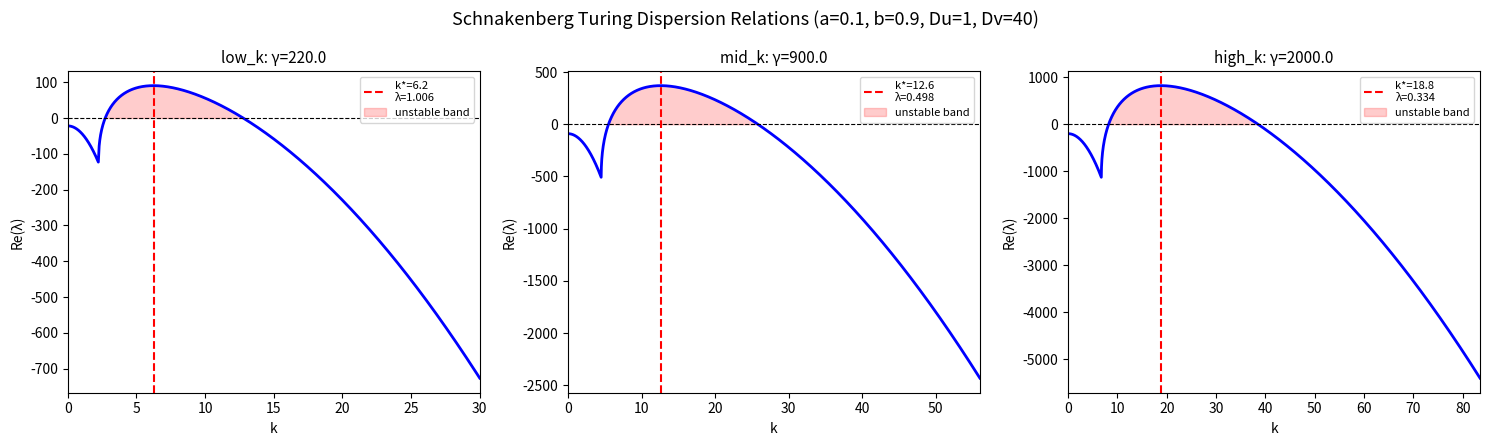

The matplotlib source for this figure:
"""
Schnakenberg reaction-diffusion model: equations, steady states, linear stability,
and dispersion relation for Turing instability analysis.

Schnakenberg kinetics (non-dimensional):
    f(u,v) = a - u + u^2 * v
    g(u,v) = b - u^2 * v

PDE:
    du/dt = d_u * d2u/dx2 + gamma * (a - u + u^2 * v)
    dv/dt = d_v * d2v/dx2 + gamma * (b - u^2 * v)
"""

import numpy as np
from numpy.typing import NDArray


def steady_state(a: float, b: float) -> tuple[float, float]:
    """Uniform steady state: u_s = a+b, v_s = b/(a+b)^2."""
    u_s = a + b
    v_s = b / (a + b)**2
    return u_s, v_s


def jacobian(a: float, b: float) -> NDArray:
    """Jacobian of kinetics at steady state.
    J = [[f_u, f_v], [g_u, g_v]]
    f_u = -1 + 2b/(a+b),  f_v = (a+b)^2
    g_u = -2b/(a+b),       g_v = -(a+b)^2
    """
    u_s = a + b
    J = np.array([
        [-1 + 2*b/u_s,      u_s**2],
        [-2*b/u_s,          -u_s**2]
    ])
    return J


def well_mixed_stability(a: float, b: float) -> dict:
    """Check well-mixed stability (no diffusion)."""
    J = jacobian(a, b)
    tr = np.trace(J)
    det = np.linalg.det(J)
    return {
        "trace": tr,
        "determinant": det,
        "stable": tr < 0 and det > 0
    }


def dispersion_relation(
    k: NDArray, a: float, b: float, d_u: float, d_v: float, gamma: float
) -> tuple[NDArray, NDArray]:
    """Dispersion relation Re(lambda(k)) for the Schnakenberg model.

    From linear stability with Fourier ansatz ~ exp(ikx + lambda*t):
        M = [[-d_u*k^2 + gamma*f_u,  gamma*f_v    ],
             [gamma*g_u,            -d_v*k^2 + gamma*g_v]]

        lambda^2 - tr(M)*lambda + det(M) = 0
        tau(k) = tr(M) = gamma*tr(J) - (d_u+d_v)*k^2
        Delta(k) = det(M) = d_u*d_v*k^4 - gamma*(d_u*g_v + d_v*f_u)*k^2 + gamma^2*det(J)

    Returns:
        lambda_max: max real part of eigenvalues for each k
        lambda_all: both eigenvalues' real parts for each k
    """
    J = jacobian(a, b)
    f_u, f_v = J[0, 0], J[0, 1]
    g_u, g_v = J[1, 0], J[1, 1]
    trJ = f_u + g_v
    detJ = f_u*g_v - f_v*g_u

    k2 = k**2

    # tau(k) = tr(M)
    tau = gamma * trJ - (d_u + d_v) * k2

    # Delta(k) = det(M)
    Delta = (
        d_u * d_v * k2**2
        - gamma * (d_u * g_v + d_v * f_u) * k2
        + gamma**2 * detJ
    )

    # Quadratic formula: lambda = (tau +/- sqrt(tau^2 - 4*Delta)) / 2
    discriminant = tau**2 - 4 * Delta

    # Handle sign
    lambda1 = np.zeros_like(k, dtype=float)
    lambda2 = np.zeros_like(k, dtype=float)

    # For discriminant >= 0: real roots
    pos_disc = discriminant >= 0
    sqrt_d = np.sqrt(np.maximum(discriminant, 0))
    lambda1[pos_disc] = (tau[pos_disc] + sqrt_d[pos_disc]) / 2
    lambda2[pos_disc] = (tau[pos_disc] - sqrt_d[pos_disc]) / 2

    # For discriminant < 0: complex conjugate pair, Re = tau/2
    neg_disc = discriminant < 0
    lambda1[neg_disc] = tau[neg_disc] / 2
    lambda2[neg_disc] = tau[neg_disc] / 2

    lambda_max = np.maximum(lambda1, lambda2)
    lambda_all = np.column_stack([lambda1, lambda2])

    return lambda_max, lambda_all


def turing_analysis(
    a: float, b: float, d_u: float, d_v: float, gamma: float,
    L: float = 1.0, n_k: int = 2000
) -> dict:
    """Full Turing instability analysis."""
    stability = well_mixed_stability(a, b)
    J = jacobian(a, b)

    # k range: from 0 to well above expected k_max
    k_max_estimate = np.sqrt(gamma * (d_v * J[0,0] + d_u * J[1,1]) / (2 * d_u * d_v))
    k_max_estimate = max(abs(k_max_estimate), 10.0)
    k = np.linspace(0, 3 * k_max_estimate, n_k)

    lambda_max, lambda_all = dispersion_relation(k, a, b, d_u, d_v, gamma)

    # Find unstable region
    positive_idx = np.where(lambda_max > 1e-10)[0]
    is_turing = len(positive_idx) > 0 and stability["stable"]

    if is_turing:
        k_critical = k[positive_idx[0]]
        idx_max = np.argmax(lambda_max)
        k_most_unstable = k[idx_max]
        lambda_max_val = lambda_max[idx_max]
        wavelength_theory = 2 * np.pi / k_most_unstable
        k_unstable_start = k[positive_idx[0]]
        k_unstable_end = k[positive_idx[-1]]
    elif not stability["stable"]:
        # Well-mixed unstable: not Turing
        k_critical = None
        k_most_unstable = None
        lambda_max_val = np.max(lambda_max)
        wavelength_theory = None
        k_unstable_start = None
        k_unstable_end = None
    else:
        k_critical = None
        k_most_unstable = None
        lambda_max_val = np.max(lambda_max)
        wavelength_theory = None
        k_unstable_start = None
        k_unstable_end = None

    return {
        "k": k,
        "lambda_max": lambda_max,
        "lambda_all": lambda_all,
        "k_critical": k_critical,
        "k_most_unstable": k_most_unstable,
        "lambda_most_unstable": lambda_max_val,
        "wavelength_theory": wavelength_theory,
        "k_unstable_start": k_unstable_start,
        "k_unstable_end": k_unstable_end,
        "is_turing": is_turing,
        "stability": stability,
        "jacobian": J
    }


# ============================================================
# VERIFIED parameter sets for Turing patterns
# ============================================================
def get_parameter_sets() -> dict:
    """Three parameter sets tuned to match discrete modes k_n = 2πn on L=1.

    For Schnakenberg with a=0.1, b=0.9, Du=1, Dv=40:
        k_max ≈ sqrt(gamma * 0.3875)

    Targeting:
        n=1 (k≈6.28)  → gamma≈100   → low_k
        n=2 (k≈12.57) → gamma≈400   → mid_k
        n=3 (k≈18.85) → gamma≈900   → high_k
    """
    return {
        "low_k": {
            "a": 0.1, "b": 0.9, "d_u": 1.0, "d_v": 40.0,
            "gamma": 220.0, "L": 1.0, "Nx": 256
        },
        "mid_k": {
            "a": 0.1, "b": 0.9, "d_u": 1.0, "d_v": 40.0,
            "gamma": 900.0, "L": 1.0, "Nx": 256
        },
        "high_k": {
            "a": 0.1, "b": 0.9, "d_u": 1.0, "d_v": 40.0,
            "gamma": 2000.0, "L": 1.0, "Nx": 256
        }
    }


# ============================================================
# Main
# ============================================================

if __name__ == "__main__":
    import matplotlib.pyplot as plt

    params = get_parameter_sets()

    fig, axes = plt.subplots(1, 3, figsize=(15, 4.5))

    for ax, (label, p) in zip(axes, params.items()):
        result = turing_analysis(
            p["a"], p["b"], p["d_u"], p["d_v"], p["gamma"], p["L"]
        )

        ax.plot(result["k"], result["lambda_max"], "b-", lw=2)
        ax.axhline(0, color="k", ls="--", lw=0.8)

        if result["is_turing"]:
            km = result["k_most_unstable"]
            lam = result["wavelength_theory"]
            ax.axvline(km, color="r", ls="--", lw=1.5,
                       label=f"k*={km:.1f}\nλ={lam:.3f}")
            ax.fill_between(
                result["k"], 0, result["lambda_max"],
                where=result["lambda_max"] > 0,
                alpha=0.2, color="red", label="unstable band"
            )
        elif not result["stability"]["stable"]:
            ax.text(0.5, 0.9, "NOT TURING\n(well-mixed unstable)",
                    transform=ax.transAxes, ha="center", va="top",
                    fontsize=10, color="red", fontweight="bold")
        else:
            ax.text(0.5, 0.9, "STABLE\n(no pattern)",
                    transform=ax.transAxes, ha="center", va="top",
                    fontsize=10, color="gray", fontweight="bold")

        ax.set_title(f"{label}: γ={p['gamma']}", fontsize=11)
        ax.set_xlabel("k")
        ax.set_ylabel("Re(λ)")
        ax.legend(fontsize=8, loc="upper right")
        ax.set_xlim(0, result["k"][-1])

    plt.suptitle("Schnakenberg Turing Dispersion Relations (a=0.1, b=0.9, Du=1, Dv=40)",
                 fontsize=13)
    plt.tight_layout()
    plt.savefig("dispersion_relation.png", dpi=150, bbox_inches="tight")
    plt.show()

    # Print summary
    print("\n" + "="*60)
    print("SCHNAKENBERG TURING ANALYSIS")
    print("="*60)
    for label, p in params.items():
        result = turing_analysis(
            p["a"], p["b"], p["d_u"], p["d_v"], p["gamma"], p["L"]
        )
        J = result["jacobian"]
        print(f"\n--- {label} (gamma={p['gamma']}) ---")
        print(f"  Steady state:  u*={p['a']+p['b']:.3f}, v*={p['b']/(p['a']+p['b'])**2:.4f}")
        print(f"  Jacobian:      [[{J[0,0]:.3f}, {J[0,1]:.3f}], [{J[1,0]:.3f}, {J[1,1]:.3f}]]")
        print(f"  tr(J)={result['stability']['trace']:.3f}, det(J)={result['stability']['determinant']:.3f}")
        print(f"  Well-mixed stable: {result['stability']['stable']}")
        print(f"  Turing unstable:   {result['is_turing']}")
        if result["is_turing"]:
            print(f"  Dominant k*:  {result['k_most_unstable']:.2f}")
            print(f"  Theoretical λ: {result['wavelength_theory']:.4f}")
            print(f"  Unstable k:   [{result['k_unstable_start']:.1f}, {result['k_unstable_end']:.1f}]")
            print(f"  Max Re(λ):    {result['lambda_most_unstable']:.2f}")
        else:
            print(f"  (no Turing instability detected)")
